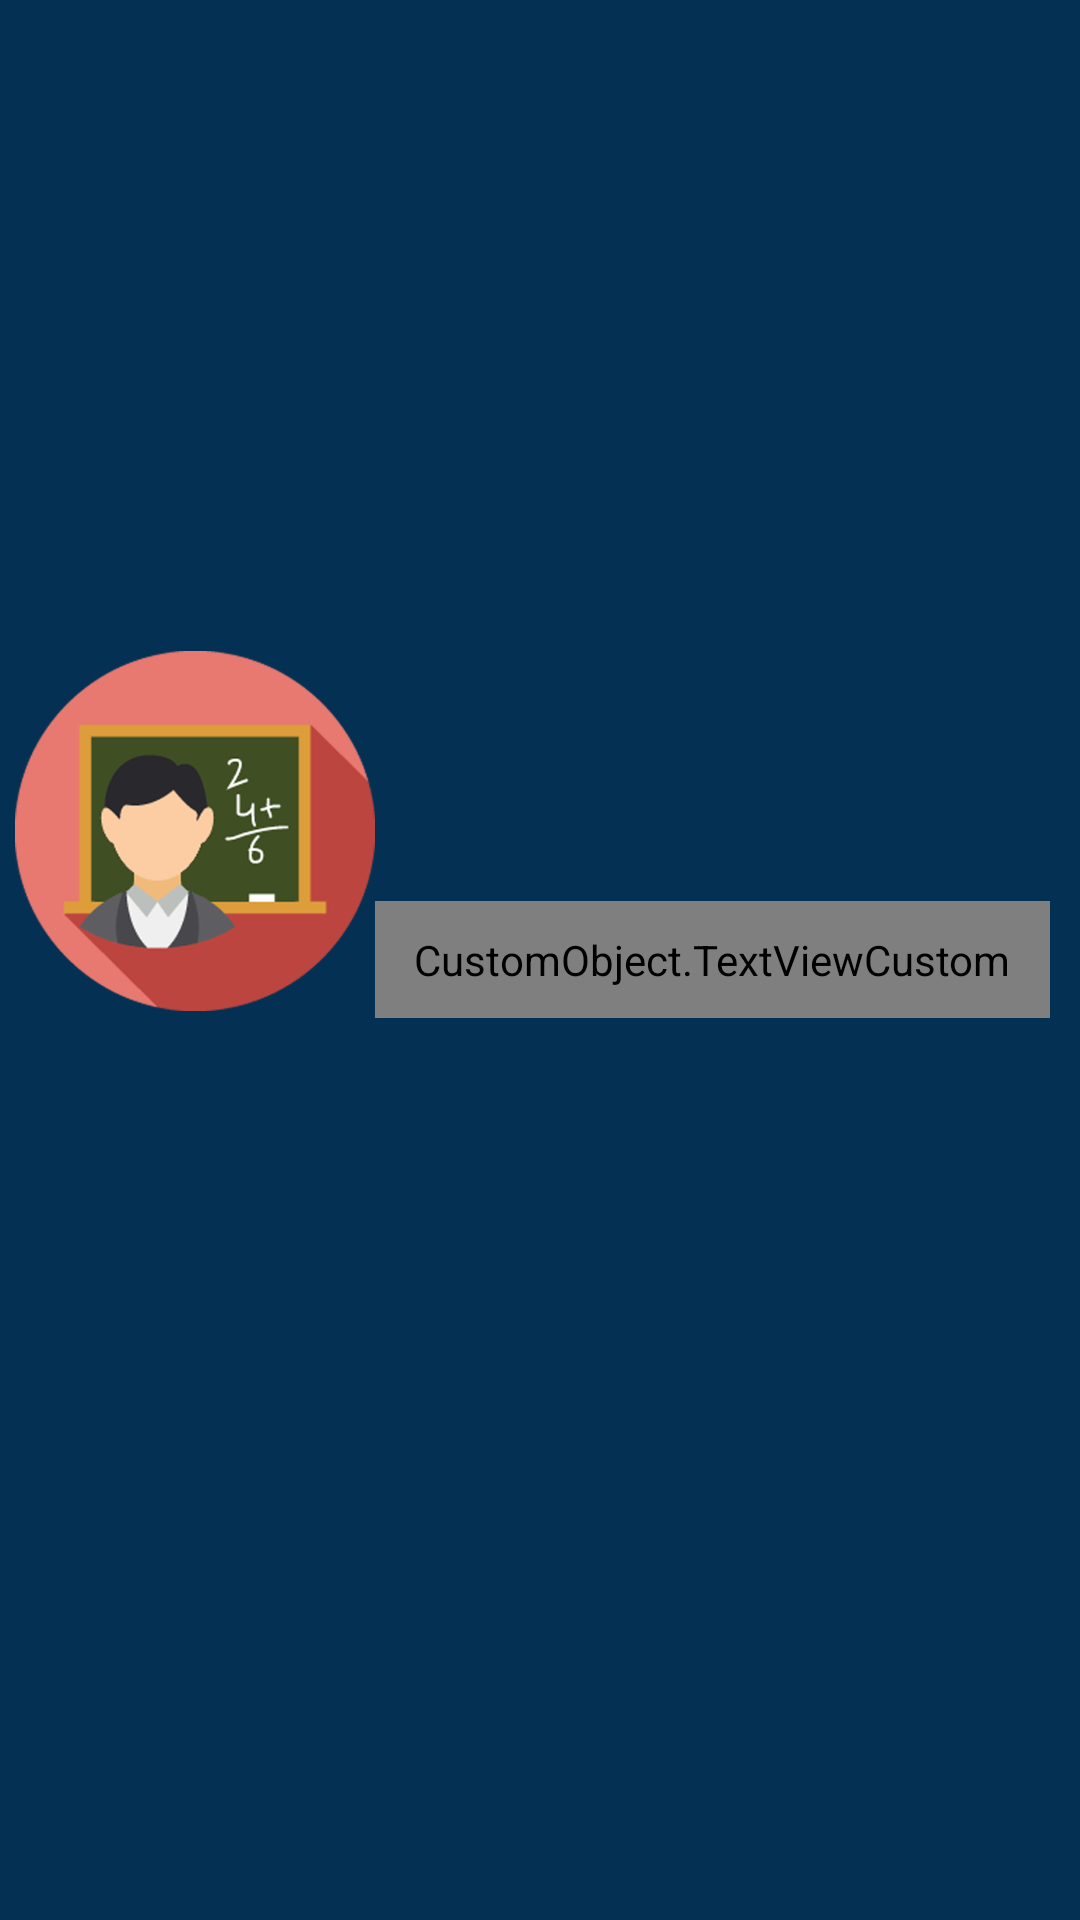

Layout XML and referenced resources for this Android screen:
<!-- AndroidManifest.xml: application theme AppTheme -->
<!-- res/layout/nav_header_main.xml -->
<?xml version="1.0" encoding="utf-8"?>
<RelativeLayout xmlns:android="http://schemas.android.com/apk/res/android"
    android:layout_width="match_parent"
    android:layout_height="@dimen/nav_header_height"
    android:background="@color/colorPrimary"
    android:orientation="vertical"
    android:paddingBottom="@dimen/activity_vertical_margin"
    android:paddingLeft="@dimen/activity_horizontal_margin"
    android:paddingRight="@dimen/activity_horizontal_margin"
    android:paddingTop="@dimen/activity_vertical_margin">

    <LinearLayout
        android:layout_width="match_parent"
        android:layout_height="match_parent"
        android:gravity="center_vertical"
        android:orientation="horizontal">

        <ImageView
            android:id="@+id/imageView"
            android:layout_width="120dp"
            android:layout_height="wrap_content"
            android:layout_alignParentTop="true"
            android:layout_gravity="right"
            android:paddingTop="@dimen/nav_header_vertical_spacing"
            android:src="@drawable/icon" />

        <CustomObject.TextViewCustom
            android:id="@+id/textView"
            android:layout_width="match_parent"
            android:layout_height="wrap_content"
            android:layout_centerVertical="true"
            android:layout_marginRight="5dp"
            android:layout_toLeftOf="@+id/imageView"
            android:layout_toStartOf="@+id/imageView"
            android:text="@string/app_name"
            android:padding="10dp"
            android:textAppearance="?android:attr/textAppearanceMedium"
            android:textColor="@color/white"
            android:textSize="18dp"
            android:textStyle="bold" />
    </LinearLayout>


</RelativeLayout>
<!-- resources referenced by this layout -->
<resources>
  <color name="colorPrimary">#043153</color>
  <color name="white">#FFFFFF</color>
  <dimen name="activity_horizontal_margin">5dp</dimen>
  <dimen name="activity_vertical_margin">16dp</dimen>
  <dimen name="nav_header_height">160dp</dimen>
  <dimen name="nav_header_vertical_spacing">5dp</dimen>
  <!-- drawable icon: png bitmap (drawable, 56221 bytes) -->
  <string name="app_name">Attendance</string>
  <style name="AppTheme" parent="Theme.AppCompat.Light.DarkActionBar">
          
          <item name="colorPrimary">@color/colorPrimary</item>
          <item name="colorPrimaryDark">@color/colorPrimaryDark</item>
          <item name="colorAccent">@color/colorAccent</item>
      </style>
  <color name="colorPrimaryDark">#010211</color>
  <color name="colorAccent">#028A88</color>
</resources>
